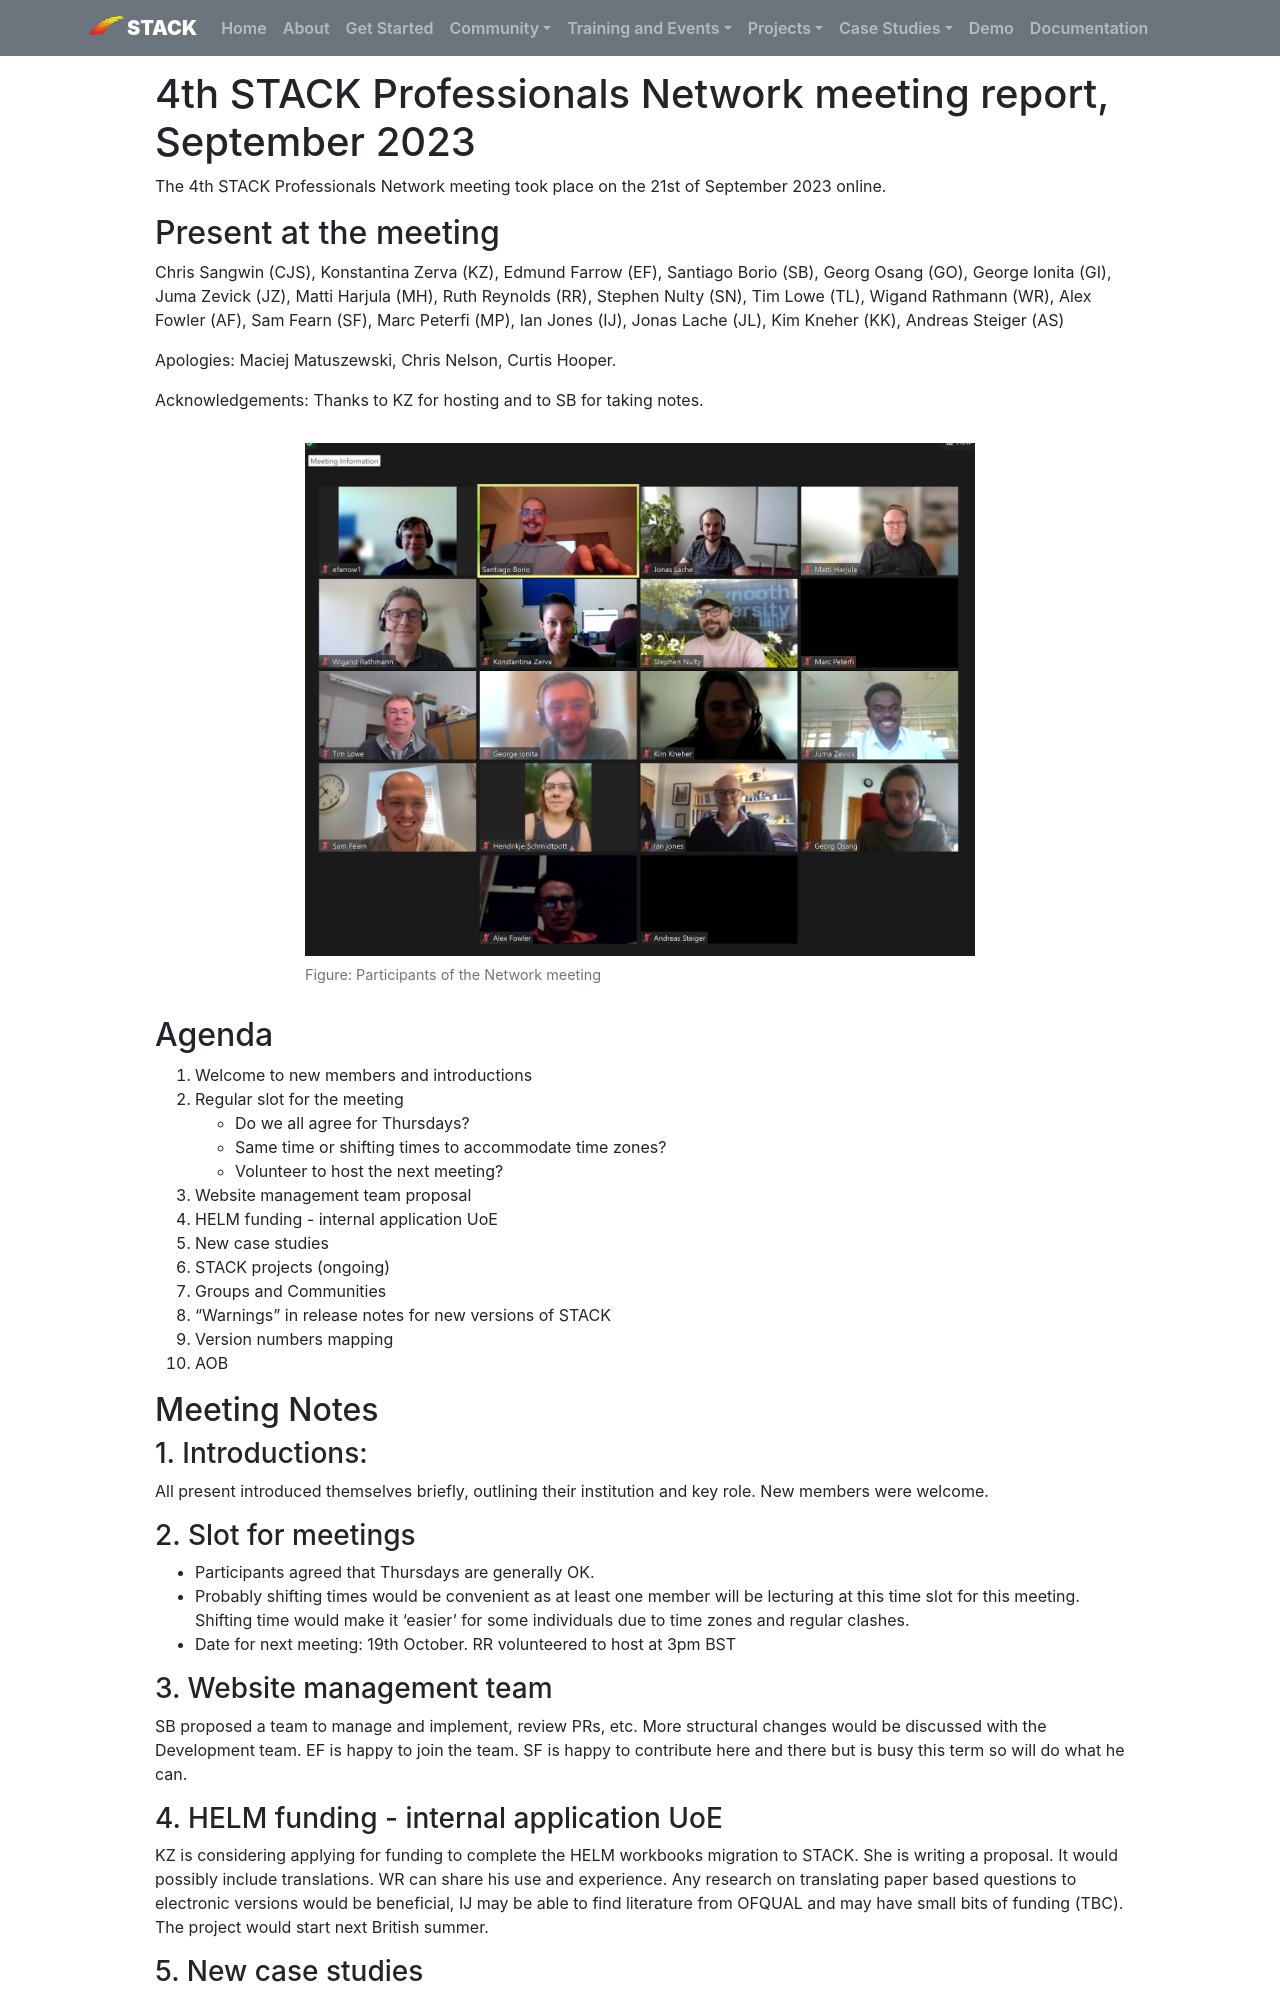

repository: maths/stack-web · page: MeetingReports/2023-09-21-NetworkReport/index.html · generator: mkdocs

# 4th STACK Professionals Network meeting report, September 2023
The 4th STACK Professionals Network meeting took place on the 21st of September 2023 online. 

## Present at the meeting

Chris Sangwin (CJS), Konstantina Zerva (KZ), Edmund Farrow (EF), Santiago Borio (SB), Georg Osang (GO), George Ionita (GI), Juma Zevick (JZ), Matti Harjula (MH), Ruth Reynolds (RR), Stephen Nulty (SN), Tim Lowe (TL), Wigand Rathmann (WR), Alex Fowler (AF), Sam Fearn (SF), Marc Peterfi (MP), Ian Jones (IJ), Jonas Lache (JL), Kim Kneher (KK), Andreas Steiger (AS) 

Apologies: Maciej Matuszewski, Chris Nelson, Curtis Hooper.

Acknowledgements: Thanks to KZ for hosting and to SB for taking notes. 

<div class="float-none img-middle">
  <figure class="figure">
    <img class="figure-img img-fluid" src="../Images/2023-09-21-Network-meeting.png" alt="Participants of the Network meeting" />
    <figcaption class="figure-caption">Figure: Participants of the Network meeting</figcaption>
  </figure>
</div>

## Agenda

1. Welcome to new members and introductions
2. Regular slot for the meeting 
    * Do we all agree for Thursdays?
    * Same time or shifting times to accommodate time zones?
    * Volunteer to host the next meeting?
3. Website management team proposal 
4. HELM funding - internal application UoE
5. New case studies
6. STACK projects (ongoing)
7. Groups and Communities
8. “Warnings” in release notes for new versions of STACK
9. Version numbers mapping
10. AOB

## Meeting Notes

### 1. Introductions:

All present introduced themselves briefly, outlining their institution and key role.
New members were welcome.

### 2. Slot for meetings

* Participants agreed that Thursdays are generally OK.
* Probably shifting times would be convenient as at least one member will be lecturing at this time slot for this meeting. Shifting time would make it ‘easier’ for some individuals due to time zones and regular clashes.
* Date for next meeting: 19th October. RR volunteered to host at 3pm BST 

### 3. Website management team

SB proposed a team to manage and implement, review PRs, etc. More structural changes would be discussed with the Development team. EF is happy to join the team. SF is happy to contribute here and there but is busy this term so will do what he can.

### 4. HELM funding - internal application UoE

KZ is considering applying for funding to complete the HELM workbooks migration to STACK. She is writing a proposal. It would possibly include translations. WR can share his use and experience. Any research on translating paper based questions to electronic versions would be beneficial, IJ may be able to find literature from OFQUAL and may have small bits of funding (TBC). The project would start next British summer.

### 5. New case studies

SB mentioned the [INNODEMS Internships](../CaseStudies/2023/INNODEMS_Internship.md) and [African STACK Conference](../CaseStudies/2023/African_STACK_Conference_2023.md) case studies. SF asked if a project on a possible new question type could lead to a case study. SB suggested it would be and gave examples of various styles of case studies.

CJS encouraged members to provide case studies, it has a big impact for funding to show that the project is alive. SB offered to upload case studies for others.

### 6. STACK projects (ongoing)

New section in the website to report on ongoing, upcoming and completed projects. This could be to report on larger scale interventions than case studies or provide partial reports on achievements. Currently there is a branch in the website repo that would be published once more projects are included.
